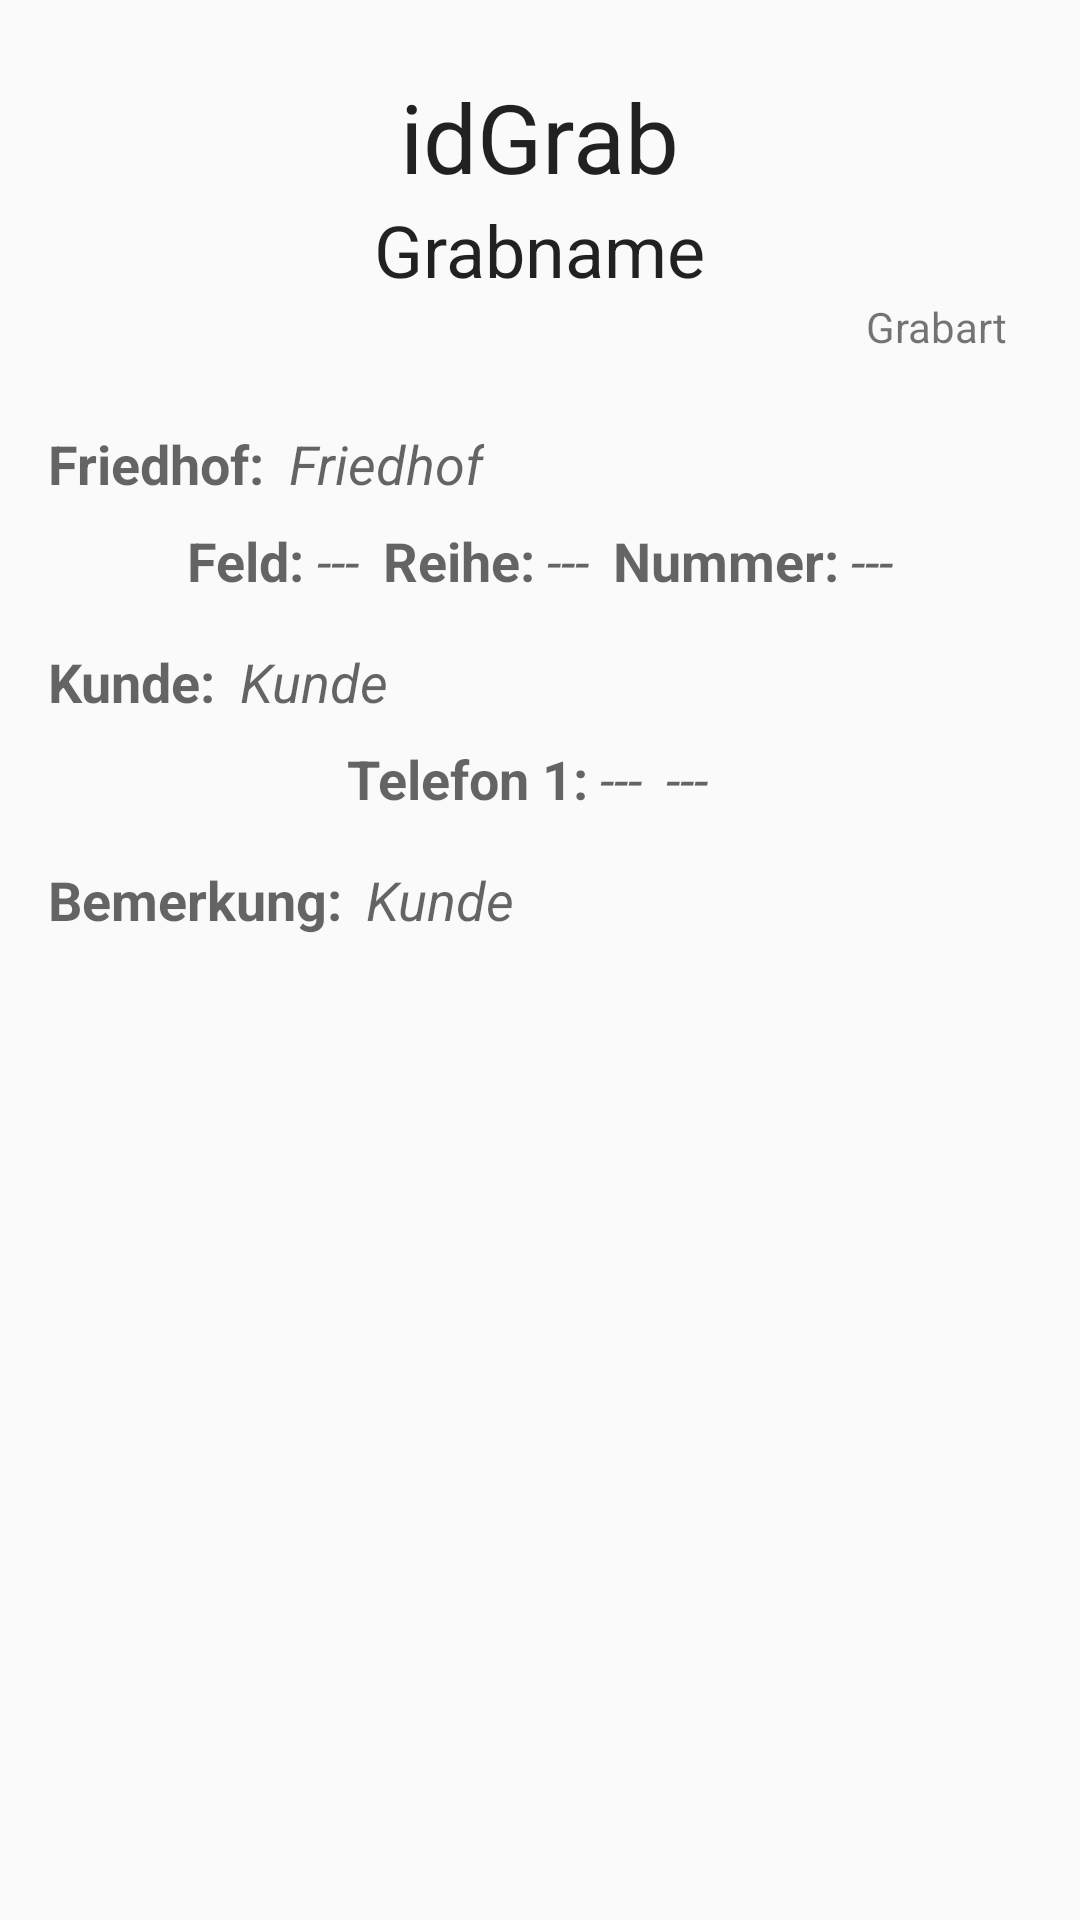

Produce the Android XML layout that renders to this screen, including the resource entries it uses.
<!-- AndroidManifest.xml: application theme AppTheme -->
<!-- res/layout/activity_mi_posicion.xml -->
<RelativeLayout xmlns:android="http://schemas.android.com/apk/res/android"
                xmlns:tools="http://schemas.android.com/tools"
                android:layout_width="match_parent"
                android:layout_height="match_parent"
                android:paddingBottom="@dimen/activity_vertical_margin"
                android:paddingLeft="@dimen/activity_horizontal_margin"
                android:paddingRight="@dimen/activity_horizontal_margin"
                android:paddingTop="@dimen/activity_vertical_margin"
                tools:context=".GPS.MiPosicion" >

    <LinearLayout
        android:layout_width="match_parent"
        android:layout_height="wrap_content"
        android:layout_alignParentLeft="true"
        android:orientation="vertical"
        android:id="@+id/linearLayout">

        <LinearLayout
            android:layout_width="match_parent"
            android:layout_height="wrap_content"
            android:layout_alignParentLeft="true"
            android:orientation="vertical"
            android:padding="8dp"
            android:gravity="center_horizontal"
            android:background="@drawable/borde_imagen_accent">


            <TextView
                android:layout_width="wrap_content"
                android:layout_height="wrap_content"
                android:textAppearance="?android:attr/textAppearanceLarge"
                android:text="idGrab"
                android:textSize="32dp"
                android:id="@+id/tvIdGrab"/>
            <TextView
                android:layout_width="wrap_content"
                android:layout_height="wrap_content"
                android:textAppearance="?android:attr/textAppearanceLarge"
                android:text="Grabname"
                android:textSize="24dp"
                android:id="@+id/tvGrabname"/>

            <TextView
                android:layout_width="wrap_content"
                android:layout_height="wrap_content"
                android:textAppearance="?android:attr/textAppearanceSmall"
                android:layout_gravity="right"
                android:text="Grabart"
                android:id="@+id/tvGrabart"/>

        </LinearLayout>

        <LinearLayout
            android:layout_width="match_parent"
            android:layout_height="wrap_content"
            android:orientation="horizontal"
            android:layout_marginTop="16dp">


            <TextView
                android:layout_width="wrap_content"
                android:layout_height="wrap_content"
                android:textAppearance="?android:attr/textAppearanceMedium"
                android:text="Friedhof:"
                android:layout_marginRight="8dp"
                android:textStyle="bold"/>

            <TextView
                android:layout_width="wrap_content"
                android:layout_height="wrap_content"
                android:textAppearance="?android:attr/textAppearanceMedium"
                android:text="Friedhof"
                android:textStyle="italic"
                android:id="@+id/tvFriedhof"/>
        </LinearLayout>

        <LinearLayout
            android:layout_width="match_parent"
            android:layout_height="wrap_content"
            android:orientation="horizontal"
            android:gravity="center_horizontal"
            android:layout_marginTop="8dp">

            <TextView
                android:layout_width="wrap_content"
                android:layout_height="wrap_content"
                android:textAppearance="?android:attr/textAppearanceMedium"
                android:text="Feld:"
                android:layout_marginRight="4dp"
                android:textStyle="bold"/>

            <TextView
                android:layout_width="wrap_content"
                android:layout_height="wrap_content"
                android:textAppearance="?android:attr/textAppearanceMedium"
                android:text="---"
                android:textStyle="italic"
                android:layout_marginRight="8dp"
                android:id="@+id/tvFeld"/>

            <TextView
                android:layout_width="wrap_content"
                android:layout_height="wrap_content"
                android:textAppearance="?android:attr/textAppearanceMedium"
                android:text="Reihe:"
                android:layout_marginRight="4dp"
                android:textStyle="bold"/>

            <TextView
                android:layout_width="wrap_content"
                android:layout_height="wrap_content"
                android:textAppearance="?android:attr/textAppearanceMedium"
                android:text="---"
                android:textStyle="italic"
                android:layout_marginRight="8dp"
                android:id="@+id/tvReihe"/>

            <TextView
                android:layout_width="wrap_content"
                android:layout_height="wrap_content"
                android:textAppearance="?android:attr/textAppearanceMedium"
                android:text="Nummer:"
                android:layout_marginRight="4dp"
                android:textStyle="bold"/>

            <TextView
                android:layout_width="wrap_content"
                android:layout_height="wrap_content"
                android:textAppearance="?android:attr/textAppearanceMedium"
                android:text="---"
                android:textStyle="italic"
                android:id="@+id/tvNummer"/>
        </LinearLayout>

        <LinearLayout
            android:layout_width="match_parent"
            android:layout_height="wrap_content"
            android:orientation="horizontal"
            android:layout_marginTop="16dp">


            <TextView
                android:layout_width="wrap_content"
                android:layout_height="wrap_content"
                android:textAppearance="?android:attr/textAppearanceMedium"
                android:text="Kunde:"
                android:layout_marginRight="8dp"
                android:textStyle="bold"/>

            <TextView
                android:layout_width="wrap_content"
                android:layout_height="wrap_content"
                android:textAppearance="?android:attr/textAppearanceMedium"
                android:text="Kunde"
                android:textStyle="italic"
                android:id="@+id/tvKunde"/>
        </LinearLayout>

        <LinearLayout
            android:layout_width="match_parent"
            android:layout_height="wrap_content"
            android:orientation="horizontal"
            android:gravity="center_horizontal"
            android:layout_marginTop="8dp">

            <TextView
                android:layout_width="wrap_content"
                android:layout_height="wrap_content"
                android:textAppearance="?android:attr/textAppearanceMedium"
                android:text="Telefon 1:"
                android:layout_marginRight="4dp"
                android:textStyle="bold"/>

            <TextView
                android:layout_width="wrap_content"
                android:layout_height="wrap_content"
                android:textAppearance="?android:attr/textAppearanceMedium"
                android:text="---"
                android:textStyle="italic"
                android:layout_marginRight="8dp"
                android:id="@+id/tvTelefon1"
                android:autoLink="phone"/>

            <TextView
                android:layout_width="wrap_content"
                android:layout_height="wrap_content"
                android:textAppearance="?android:attr/textAppearanceMedium"
                android:text="---"
                android:textStyle="italic"
                android:layout_marginRight="8dp"
                android:id="@+id/tvTelefon2"
                android:autoLink="phone"/>
        </LinearLayout>

        <LinearLayout
            android:layout_width="match_parent"
            android:layout_height="wrap_content"
            android:orientation="horizontal"
            android:layout_marginTop="16dp">


            <TextView
                android:layout_width="wrap_content"
                android:layout_height="wrap_content"
                android:textAppearance="?android:attr/textAppearanceMedium"
                android:text="Bemerkung:"
                android:layout_marginRight="8dp"
                android:textStyle="bold"/>

            <TextView
                android:layout_width="wrap_content"
                android:layout_height="wrap_content"
                android:textAppearance="?android:attr/textAppearanceMedium"
                android:text="Kunde"
                android:textStyle="italic"
                android:id="@+id/tvBemerkung"/>
        </LinearLayout>

    </LinearLayout>

    <Button
        android:layout_width="wrap_content"
        android:layout_height="wrap_content"
        android:text="GPS Speichern"
        android:id="@+id/botonGuaardaPosicion"
        android:onClick="guardaCoordenadas"
        android:visibility="invisible"
        android:layout_alignParentBottom="true"
        android:layout_alignEnd="@+id/linearLayout"/>


</RelativeLayout>
<!-- resources referenced by this layout -->
<resources>
  <dimen name="activity_horizontal_margin">16dp</dimen>
  <dimen name="activity_vertical_margin">16dp</dimen>
  <style name="AppTheme" parent="Theme.AppCompat.Light.DarkActionBar">
          
          <item name="windowActionBar">false</item>
          <item name="windowNoTitle">true</item>
  
          
          <item name="colorPrimary">@color/colorPrimary</item>
          <item name="colorPrimaryDark">@color/colorPrimaryDark</item>
          <item name="colorAccent">@color/colorAccent</item>
      </style>
  <color name="colorPrimary">#4caf50</color>
  <color name="colorPrimaryDark">#388E3C</color>
  <color name="colorAccent">#8bc34a</color>
</resources>
